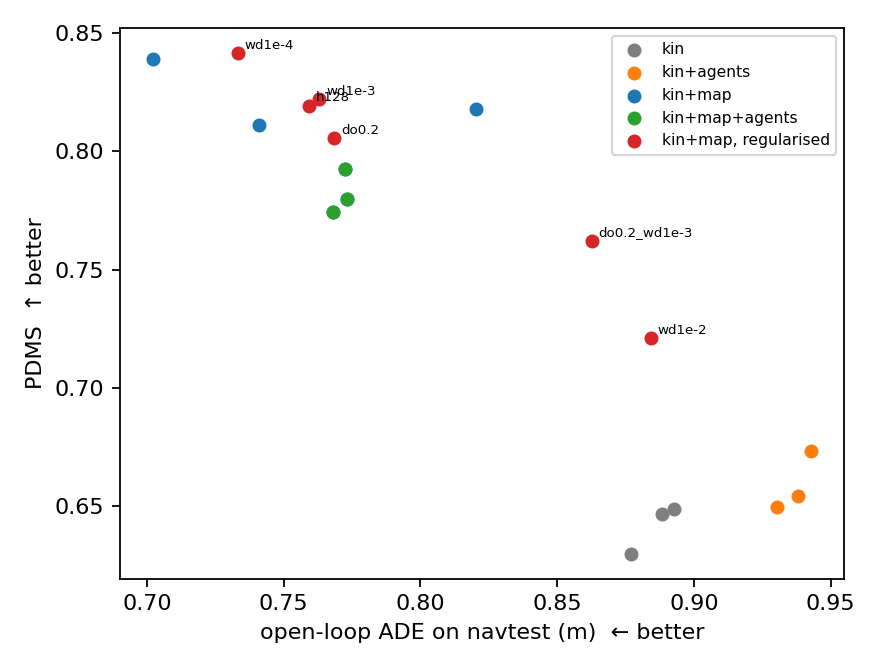

Source data for this figure (header and first rows):
run, target, see_map, see_agents, speed_mode, wd, dropout, hidden, seed, val_l1_navtrain, l1_navtest, ade_navtest, PDMS, n, spearman_ade_pdms
ds_kin_s0, ds, False, False, learned, 0.0, 0.0, 512, 0, 0.9827, 1.468, 1.468, 0.8038, 12146, -0.2439
ds_kin_s1, ds, False, False, learned, 0.0, 0.0, 512, 1, 0.9808, 1.472, 1.472, 0.8061, 12146, -0.233
ds_kin_s2, ds, False, False, learned, 0.0, 0.0, 512, 2, 0.9895, 1.471, 1.471, 0.8045, 12146, -0.2318
ds_map_s0, ds, True, False, learned, 0.0, 0.0, 512, 0, 0.5841, 0.8312, 0.8312, 0.8138, 12146, -0.04557
ds_map_s1, ds, True, False, learned, 0.0, 0.0, 512, 1, 0.6015, 0.8562, 0.8562, 0.8189, 12146, -0.06085
ds_map_s2, ds, True, False, learned, 0.0, 0.0, 512, 2, 0.6037, 0.8374, 0.8374, 0.8176, 12146, -0.03716
ds_map_agents_s0, ds, True, True, learned, 0.0, 0.0, 512, 0, 0.6441, 0.9133, 0.9133, 0.812, 12146, -0.06638
ds_map_agents_s1, ds, True, True, learned, 0.0, 0.0, 512, 1, 0.6122, 0.8903, 0.8903, 0.8121, 12146, -0.07284
ds_map_agents_s2, ds, True, True, learned, 0.0, 0.0, 512, 2, 0.6086, 0.8842, 0.8842, 0.8123, 12146, -0.07022
pose_kin_s0, pose, False, False, learned, 0.0, 0.0, 512, 0, 0.3854, 0.382, 0.8885, 0.6465, 12146, -0.3553
pose_kin_s0_rs, pose, False, False, rule, 0.0, 0.0, 512, 0, 0.3854, 0.382, 0.8885, 0.6476, 12146, -0.3312
pose_kin_s1, pose, False, False, learned, 0.0, 0.0, 512, 1, 0.3813, 0.3851, 0.8928, 0.6487, 12146, -0.3608
pose_kin_s1_rs, pose, False, False, rule, 0.0, 0.0, 512, 1, 0.3813, 0.3851, 0.8928, 0.6453, 12146, -0.3575
pose_kin_s2, pose, False, False, learned, 0.0, 0.0, 512, 2, 0.379, 0.3811, 0.8772, 0.6298, 12146, -0.3543
pose_kin_s2_rs, pose, False, False, rule, 0.0, 0.0, 512, 2, 0.379, 0.3811, 0.8772, 0.628, 12146, -0.353
pose_agents_s0, pose, False, True, learned, 0.0, 0.0, 512, 0, 0.3759, 0.401, 0.9304, 0.6498, 12146, -0.365
pose_agents_s0_rs, pose, False, True, rule, 0.0, 0.0, 512, 0, 0.3759, 0.401, 0.9304, 0.6514, 12146, -0.3595
pose_agents_s1, pose, False, True, learned, 0.0, 0.0, 512, 1, 0.3824, 0.4022, 0.9382, 0.6541, 12146, -0.3744
pose_agents_s1_rs, pose, False, True, rule, 0.0, 0.0, 512, 1, 0.3824, 0.4022, 0.9382, 0.6555, 12146, -0.3628
pose_agents_s2, pose, False, True, learned, 0.0, 0.0, 512, 2, 0.3845, 0.405, 0.9429, 0.6734, 12146, -0.3625
pose_agents_s2_rs, pose, False, True, rule, 0.0, 0.0, 512, 2, 0.3845, 0.405, 0.9429, 0.6725, 12146, -0.3397
pose_map_s0, pose, True, False, learned, 0.0, 0.0, 512, 0, 0.3184, 0.3346, 0.8204, 0.8179, 12146, -0.2118
pose_map_s0_rs, pose, True, False, rule, 0.0, 0.0, 512, 0, 0.3184, 0.3346, 0.8204, 0.7871, 12146, -0.272
reg_pose_map_h128_s0, pose, True, False, learned, 0.0, 0.0, 128, 0, 0.2992, 0.3101, 0.7594, 0.8194, 12146, -0.206
reg_pose_map_h128_s0_rs, pose, True, False, rule, 0.0, 0.0, 128, 0, 0.2992, 0.3101, 0.7594, 0.808, 12146, -0.2025
pose_map_s1, pose, True, False, learned, 0.0, 0.0, 512, 1, 0.2847, 0.3013, 0.7409, 0.8113, 12146, -0.2129
pose_map_s1_rs, pose, True, False, rule, 0.0, 0.0, 512, 1, 0.2847, 0.3013, 0.7409, 0.8069, 12146, -0.2052
pose_map_s2, pose, True, False, learned, 0.0, 0.0, 512, 2, 0.2675, 0.2863, 0.7022, 0.8392, 12146, -0.2127
pose_map_s2_rs, pose, True, False, rule, 0.0, 0.0, 512, 2, 0.2675, 0.2863, 0.7022, 0.8246, 12146, -0.2121
reg_pose_map_do0.2_s0, pose, True, False, learned, 0.0, 0.2, 512, 0, 0.2945, 0.3158, 0.7684, 0.8054, 12146, -0.2021
reg_pose_map_do0.2_s0_rs, pose, True, False, rule, 0.0, 0.2, 512, 0, 0.2945, 0.3158, 0.7684, 0.7956, 12146, -0.2031
reg_pose_map_wd1e-4_s0, pose, True, False, learned, 0.0001, 0.0, 512, 0, 0.2866, 0.2994, 0.7333, 0.8415, 12146, -0.192
reg_pose_map_wd1e-4_s0_rs, pose, True, False, rule, 0.0001, 0.0, 512, 0, 0.2866, 0.2994, 0.7333, 0.8169, 12146, -0.2425
reg_pose_map_wd1e-3_s0, pose, True, False, learned, 0.001, 0.0, 512, 0, 0.3099, 0.3198, 0.763, 0.8221, 12146, -0.1965
reg_pose_map_wd1e-3_s0_rs, pose, True, False, rule, 0.001, 0.0, 512, 0, 0.3099, 0.3198, 0.763, 0.8043, 12146, -0.2256
reg_pose_map_do0.2_wd1e-3_s0, pose, True, False, learned, 0.001, 0.2, 512, 0, 0.3347, 0.3572, 0.8626, 0.7622, 12146, -0.2488
reg_pose_map_do0.2_wd1e-3_s0_rs, pose, True, False, rule, 0.001, 0.2, 512, 0, 0.3347, 0.3572, 0.8626, 0.7611, 12146, -0.2456
reg_pose_map_wd1e-2_s0, pose, True, False, learned, 0.01, 0.0, 512, 0, 0.3646, 0.3776, 0.8842, 0.7209, 12146, -0.283
reg_pose_map_wd1e-2_s0_rs, pose, True, False, rule, 0.01, 0.0, 512, 0, 0.3646, 0.3776, 0.8842, 0.7251, 12146, -0.2874
pose_map_agents_s0, pose, True, True, learned, 0.0, 0.0, 512, 0, 0.2986, 0.3162, 0.7678, 0.7741, 12146, -0.1921
pose_map_agents_s0_rs, pose, True, True, rule, 0.0, 0.0, 512, 0, 0.2986, 0.3162, 0.7678, 0.7625, 12146, -0.1795
pose_map_agents_s1, pose, True, True, learned, 0.0, 0.0, 512, 1, 0.2925, 0.3183, 0.7731, 0.7799, 12146, -0.1924
pose_map_agents_s1_rs, pose, True, True, rule, 0.0, 0.0, 512, 1, 0.2925, 0.3183, 0.7731, 0.7716, 12146, -0.183
pose_map_agents_s2, pose, True, True, learned, 0.0, 0.0, 512, 2, 0.2943, 0.319, 0.7723, 0.7924, 12146, -0.2093
pose_map_agents_s2_rs, pose, True, True, rule, 0.0, 0.0, 512, 2, 0.2943, 0.319, 0.7723, 0.7827, 12146, -0.2074
